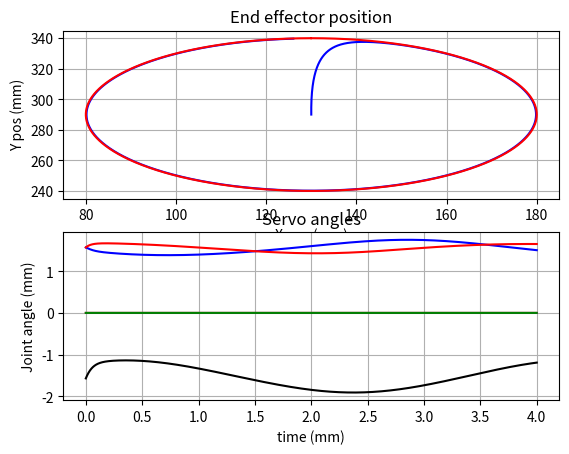

Reproduce this figure in Python.
from math import sin, cos, acos, pi
import time
import numpy as np
import matplotlib
import matplotlib.pyplot as plt

# class Robot_arm:
#     def __init__(self, q0, servo_pos0):
#
# # From Joint angle to servo command
# def Joint_angle_to_servo(angle, nJoint, ):
#     # Accuracy of LX-16a is 0.24deg. That's a +1 position in the servo demand.


# End effector position, p6 relative to
def End_Effector_position(q, a2, d4, d6):
    q = q.reshape(6)
    q1 = q[0]
    q2 = q[1]
    q3 = q[2]
    q4 = q[3]
    q5 = q[4]
    # q6 = q[5]

    p6_0 = np.array([a2 * cos(q1) * cos(q2) + d4 * cos(q1) * sin(q2 + q3) + d6 * (
                cos(q1) * (cos(q2 + q3) * cos(q4) * sin(q5) + sin(q2 + q3) * cos(q5)) + sin(q1) * sin(q4) * sin(q5)),
                     a2 * sin(q1) * cos(q2) + d4 * sin(q1) * sin(q2 + q3) + d6 * (
                                 sin(q1) * (cos(q2 + q3) * cos(q4) * sin(q5) + sin(q2 + q3) * cos(q5)) - cos(q1) * sin(
                             q4) * sin(q5)),
                     a2 * sin(q2) - d4 * cos(q2 + q3) + d6 * (
                                 sin(q2 + q3) * cos(q4) * sin(q5) - cos(q2 + q3) * cos(q5))])
    return p6_0


def Jacobian_end_effector(q, a2, d4, d6):
    q = q.reshape(6)
    q1 = q[0]
    q2 = q[1]
    q3 = q[2]
    q4 = q[3]
    q5 = q[4]
    # q6 = q[5]
    J6_0 = np.array([[-d6 * (
                sin(q1) * (sin(q2 + q3) * cos(q5) + cos(q2 + q3) * cos(q4) * sin(q5)) - cos(q1) * sin(q4) * sin(
            q5)) - d4 * sin(q2 + q3) * sin(q1) - a2 * cos(q2) * sin(q1),
                      d4 * cos(q2 + q3) * cos(q1) - a2 * cos(q1) * sin(q2) + d6 * cos(q1) * (
                                  cos(q2 + q3) * cos(q5) - sin(q2 + q3) * cos(q4) * sin(q5)),
                      d4 * cos(q2 + q3) * cos(q1) + d6 * cos(q1) * (
                                  cos(q2 + q3) * cos(q5) - sin(q2 + q3) * cos(q4) * sin(q5)),
                      d6 * (cos(q4) * sin(q1) * sin(q5) - cos(q2 + q3) * cos(q1) * sin(q4) * sin(q5)),
                      -d6 * (cos(q1) * (sin(q2 + q3) * sin(q5) - cos(q2 + q3) * cos(q4) * cos(q5)) - cos(q5) * sin(
                          q1) * sin(q4)), 0],
                     [d6 * (cos(q1) * (sin(q2 + q3) * cos(q5) + cos(q2 + q3) * cos(q4) * sin(q5)) + sin(q1) * sin(
                         q4) * sin(q5)) + d4 * sin(q2 + q3) * cos(q1) + a2 * cos(q1) * cos(q2),
                      d4 * cos(q2 + q3) * sin(q1) - a2 * sin(q1) * sin(q2) + d6 * sin(q1) * (
                                  cos(q2 + q3) * cos(q5) - sin(q2 + q3) * cos(q4) * sin(q5)),
                      d4 * cos(q2 + q3) * sin(q1) + d6 * sin(q1) * (
                                  cos(q2 + q3) * cos(q5) - sin(q2 + q3) * cos(q4) * sin(q5)),
                      -d6 * (cos(q1) * cos(q4) * sin(q5) + cos(q2 + q3) * sin(q1) * sin(q4) * sin(q5)),
                      -d6 * (sin(q1) * (sin(q2 + q3) * sin(q5) - cos(q2 + q3) * cos(q4) * cos(q5)) + cos(q1) * cos(
                          q5) * sin(q4)), 0],
                     [0,
                      d4 * sin(q2 + q3) + a2 * cos(q2) + d6 * (
                                  sin(q2 + q3) * cos(q5) + cos(q2 + q3) * cos(q4) * sin(q5)),
                      d4 * sin(q2 + q3) + d6 * (sin(q2 + q3) * cos(q5) + cos(q2 + q3) * cos(q4) * sin(q5)),
                      -d6 * sin(q2 + q3) * sin(q4) * sin(q5),
                      d6 * (cos(q2 + q3) * sin(q5) + sin(q2 + q3) * cos(q4) * cos(q5)),
                      0]])
    return J6_0


# Measured distance between joint 2 and 5
measurement = 80
d4 = 160
a2 = 130
d6 = 130

# Angle between link 2 and 3
a23 = acos((pow(a2, 2)+pow(d4, 2)-pow(measurement, 2))/(2*a2*d4))


## Inverse kinematics
# Initial pose as defined for Inverse kinematics
q1 = 0
q2 = pi/2
q3 = -(pi/2 - a23)
q4 = 0
q5 = pi/2
q6 = 0



f = 0.25
deltaT = 0.001
timeArr = np.arange(0.0, 1/f, deltaT)

# q, p, and pGoal logging
qArr = np.zeros((6, timeArr.shape[0]))
pArr = np.zeros((3, timeArr.shape[0]))
pGoalArr = np.zeros((3, timeArr.shape[0]))

# Define trajectory
q0 = np.array([0, pi/2, pi/2, 0, -pi/2, 0])
dq0 = np.zeros((1, 6))
radius = 50
pCenter = End_Effector_position(q0, a2, d4, d6)
q = q0
dq = dq0

for i in range(timeArr.shape[0]):
    t = timeArr[i]
    q = q + deltaT * dq
    qArr[:, [i]] = q.T
    pArr[:, [i]] = End_Effector_position(q, a2, d4, d6).reshape(3,1)
    pGoalArr[:, [i]] = pCenter.reshape(3, 1) + radius * np.array([sin(2*pi*f*t),0 ,cos(2*pi*f*t)]).reshape(3, 1)
    # Moore Penrose
    # numpy.linalg.pinv(a, rcond=1e-15, hermitian=False)[source]
    dq = 20 * np.dot(np.linalg.pinv( Jacobian_end_effector(q, a2, d4, d6)), (pGoalArr[:, [i]]-pArr[:, [i]])).T


fig, axs = plt.subplots(2)
axs[0].plot(pArr[0, :], pArr[2, :], 'b', pGoalArr[0, :], pGoalArr[2, :], 'r' )
axs[0].set(xlabel='X pos (mm)', ylabel='Y pos (mm)',
       title='End effector position')
axs[0].grid()

axs[1].plot(timeArr, qArr[0, :], 'y', timeArr, qArr[1, :], 'b', timeArr, qArr[2, :], 'r',
            timeArr, qArr[3, :], 'm', timeArr, qArr[4, :], 'k', timeArr, qArr[5, :], 'g')
axs[1].set(xlabel='time (mm)', ylabel='Joint angle (mm)',
       title='Servo angles')
axs[1].grid()

plt.show()
